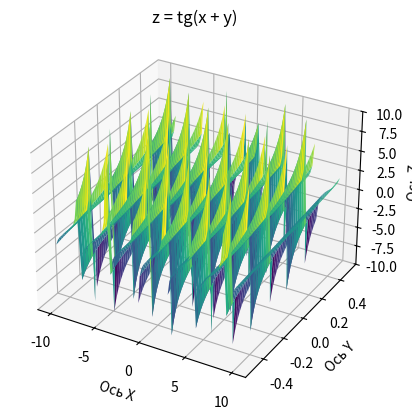

Here is the Python script that generated this plot:
import numpy as np
import matplotlib.pyplot as plt
from mpl_toolkits.mplot3d import Axes3D

x = np.linspace(-10, 10, 100)
y = np.linspace(-0.5, 0.5, 100)

X, Y = np.meshgrid(x, y)

Z = np.tan(X + Y)

Z[Z > 10] = np.nan
Z[Z < -10] = np.nan

fig = plt.figure()
ax = fig.add_subplot(111, projection='3d')

ax.plot_surface(X, Y, Z, cmap='viridis')

ax.set_zlim(-10, 10)

ax.set_title('z = tg(x + y)')
ax.set_xlabel('Ось X')
ax.set_ylabel('Ось Y')
ax.set_zlabel('Ось Z')

plt.show()
